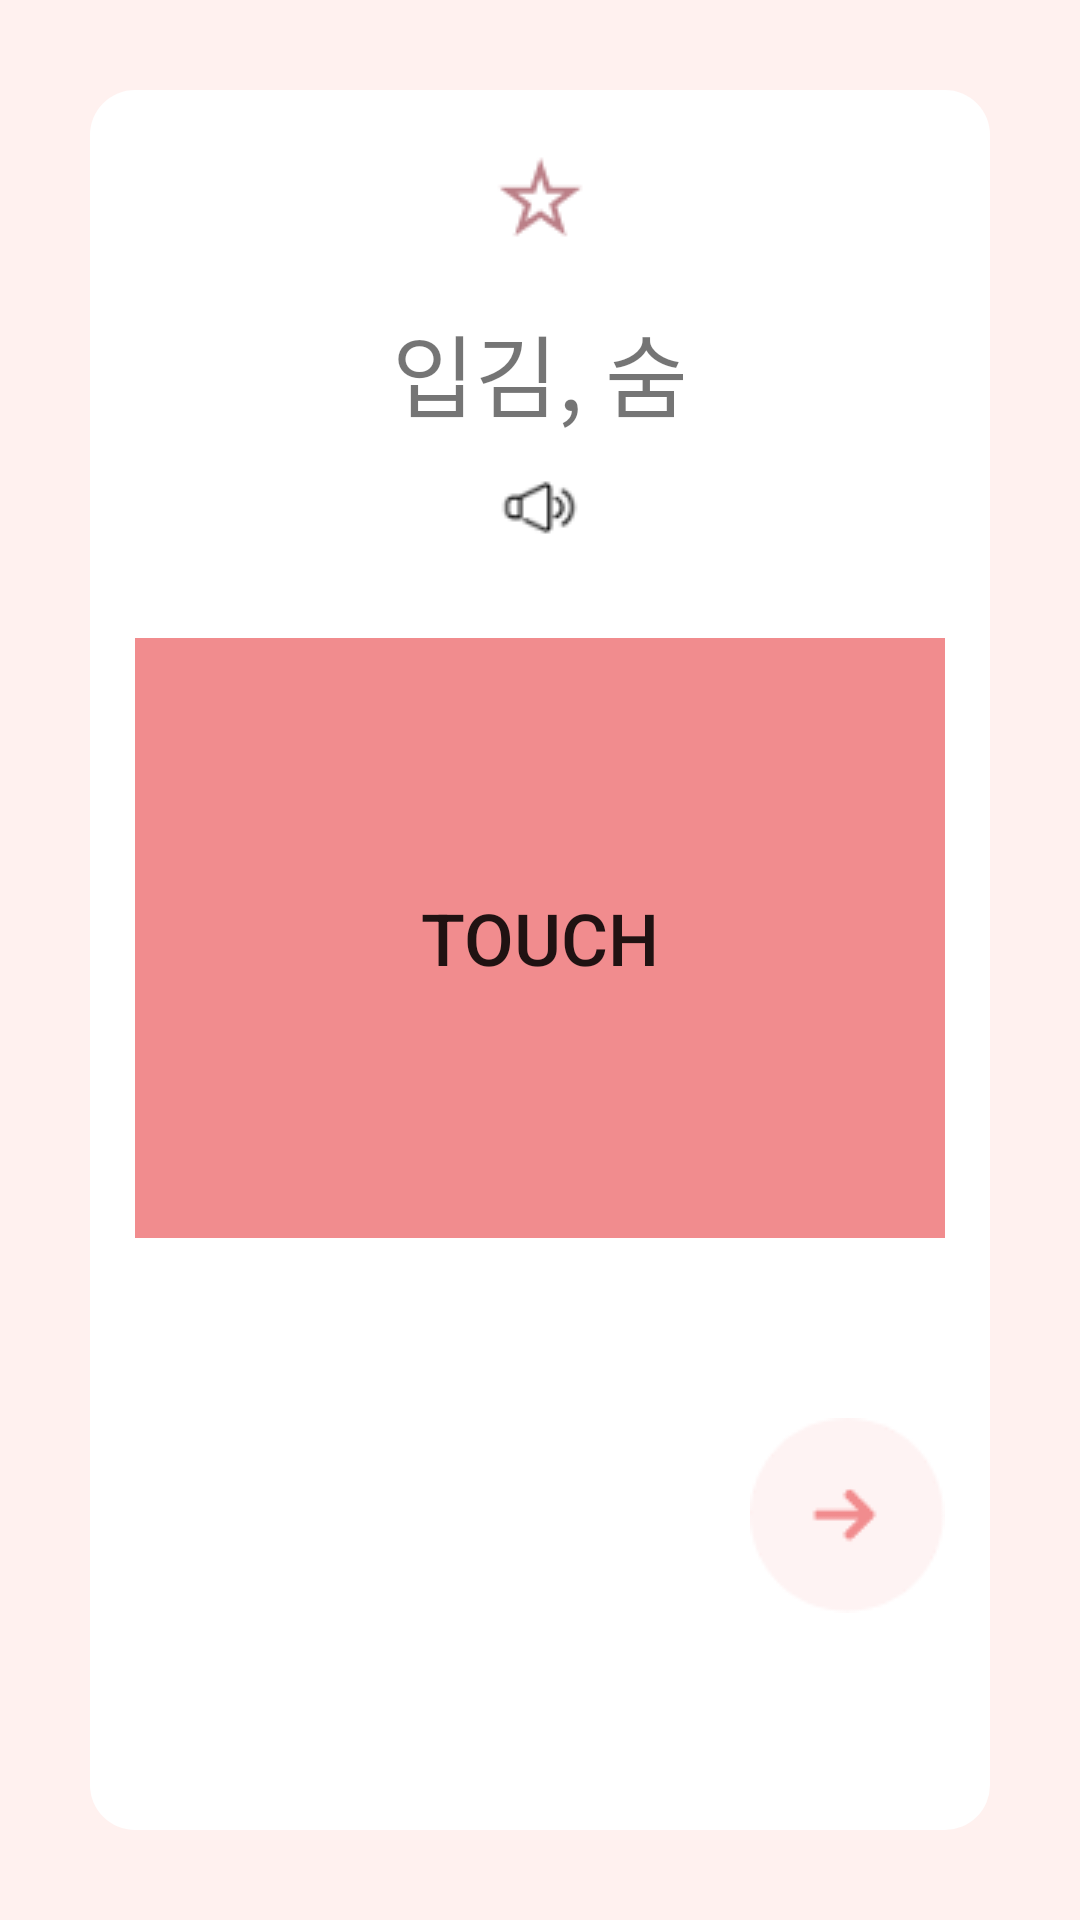

Reconstruct the res/layout file that produces this screen, plus the resources it refers to.
<!-- AndroidManifest.xml: application theme Theme.MyApplication222 -->
<!-- res/layout/mean_memorize.xml -->
<?xml version="1.0" encoding="utf-8"?>
<LinearLayout xmlns:android="http://schemas.android.com/apk/res/android"
android:layout_height="match_parent"
android:layout_width="match_parent"
android:orientation="vertical"
android:padding="30dp"
android:background="#FFF1EF">

<FrameLayout
    android:layout_width="match_parent"
    android:layout_height="match_parent"
    android:orientation="vertical"
    android:background="@drawable/memorize_background">

    <ImageButton
        android:id="@+id/starButton"
        android:layout_width="73dp"
        android:layout_height="75dp"
        android:background="@android:color/transparent"
        android:src="@drawable/star"
        android:layout_gravity="center_horizontal|top"/>

    <ImageButton
        android:id="@+id/colorStar"
        android:layout_width="73dp"
        android:layout_height="75dp"
        android:background="@android:color/transparent"
        android:src="@drawable/color_star"
        android:visibility="invisible"
        android:layout_gravity="center_horizontal|top"/>

    <LinearLayout
        android:layout_width="match_parent"
        android:layout_height="match_parent"
        android:orientation="vertical"
        android:gravity="center"
        android:padding="15dp" >

        <TextView
            android:layout_width="wrap_content"
            android:layout_height="wrap_content"
            android:layout_gravity="center_horizontal"
            android:text="입김, 숨"
            android:textSize="30dp"
            android:layout_marginBottom="10dp"/>

        <ImageButton
            android:layout_width="wrap_content"
            android:layout_height="wrap_content"
            android:src="@drawable/speaker"
            android:background="@android:color/transparent"
            android:layout_marginBottom="30dp"/>

        <FrameLayout
            android:layout_width="match_parent"
            android:layout_height="200dp"
            android:background="#FFF1EF"
            android:layout_marginBottom="60dp">

            <Button
                android:layout_width="match_parent"
                android:layout_height="match_parent"
                android:id="@+id/touchButton"
                android:background="#f18c8e"
                android:text="TOUCH"
                android:textSize="24dp"/>

            <TextView
                android:layout_width="match_parent"
                android:layout_height="match_parent"
                android:id="@+id/showWord"
                android:text="breath"
                android:textStyle="bold"
                android:gravity="center"/>

        </FrameLayout>

        <ImageButton
            android:layout_width="wrap_content"
            android:layout_height="wrap_content"
            android:layout_gravity="bottom|right"
            android:background="@android:color/transparent"
            android:src="@drawable/next" />
    </LinearLayout>
</FrameLayout>
</LinearLayout>
<!-- resources referenced by this layout -->
<resources>
  <!-- drawable color_star: png bitmap (drawable, 305 bytes) -->
  <!-- drawable memorize_background (drawable) -->
  <?xml version="1.0" encoding="utf-8"?>
  <shape xmlns:android="http://schemas.android.com/apk/res/android"
      android:shape="rectangle" >
  
      <solid android:color="@color/white" />
  
      <corners android:radius="15dp" />
  
      <stroke
          android:width="0dp"
          android:color="#FFFF" />
  
  </shape>
  <!-- drawable next: png bitmap (drawable, 624 bytes) -->
  <!-- drawable speaker: png bitmap (drawable, 379 bytes) -->
  <!-- drawable star: png bitmap (drawable, 355 bytes) -->
  <style name="Theme.MyApplication222" parent="Theme.AppCompat.Light">
          
          <item name="colorPrimary">@color/pink</item>
          <item name="colorPrimaryVariant">@color/pink</item>
          <item name="colorOnPrimary">@color/white</item>
          
          <item name="colorSecondary">@color/teal_200</item>
          <item name="colorSecondaryVariant">@color/teal_700</item>
          <item name="colorOnSecondary">@color/black</item>
          
          <item name="android:statusBarColor" tools:targetApi="l">?attr/colorPrimaryVariant</item>
          
      </style>
  <color name="white">#FFFFFFFF</color>
  <color name="pink">#F18C8E</color>
  <color name="teal_200">#FF03DAC5</color>
  <color name="teal_700">#FF018786</color>
  <color name="black">#FF000000</color>
</resources>
